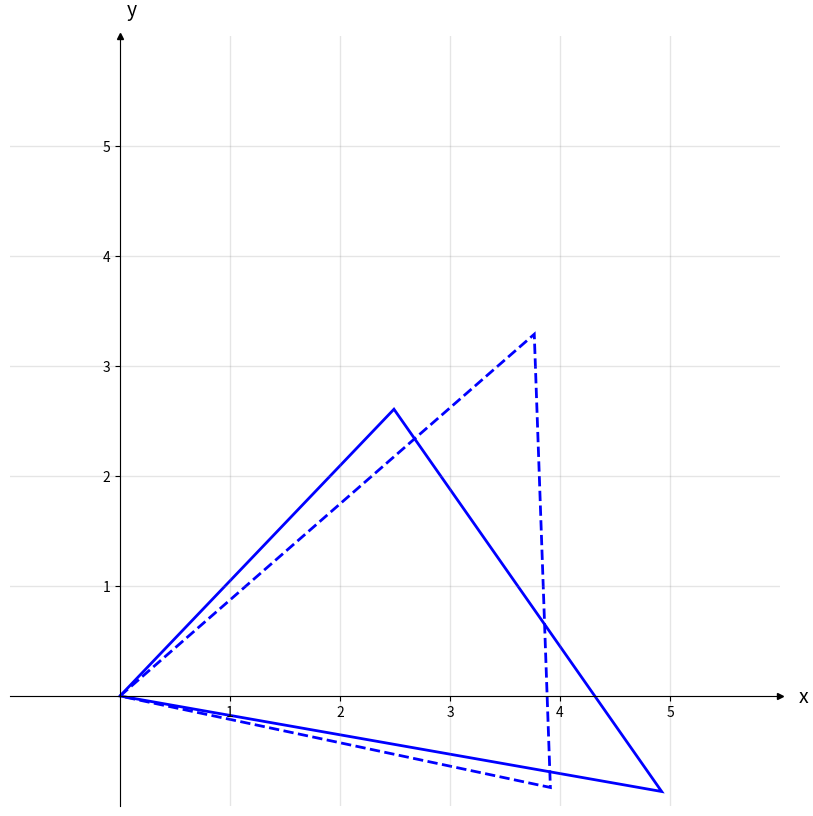

Here is the Python script that generated this plot: (Note: this script raises an exception after producing the figure.)
import numpy as np                 # v 1.19.2
import matplotlib.pyplot as plt    # v 3.3.2

# Enter rotation angles (- negative sign means clockwise rotation)
angle1 = - (10 / 360) * 2*np.pi
angle2 = - (12 / 360) * 2*np.pi
# Enter x and y coordinates of points and colors
xs1 = [0, 2, 5]
ys1 = [0, 3, 0]
xs2 = [0, 3, 4]
ys2 = [0, 4, 0]
#xs1r = [xs1[0] * 0.000973792 + xs1[1] * (-0.182327) + xs1[2] * 0.983237, xs1[0] * 0.979295 + xs1[1] * (-0.198866) + xs1[2] * (-0.0378462), xs1[0] * 0.202433 + xs1[1] * 0.962917 + xs1[2] * 0.1783237]
#ys1r = [ys1[0] * 0.000973792 + ys1[1] * (-0.182327) + ys1[2] * 0.983237, ys1[0] * 0.979295 + ys1[1] * (-0.198866) + ys1[2] * (-0.0378462), ys1[0] * 0.202433 + ys1[1] * 0.962917 + ys1[2] * 0.1783237]
xs1r = [xs1[0]*np.cos(angle1) - ys1[0]*np.sin(angle1), xs1[1]*np.cos(angle1) - ys1[1]*np.sin(angle1), xs1[2]*np.cos(angle1) - ys1[2]*np.sin(angle1)]
ys1r = [xs1[0]*np.sin(angle1) + ys1[0]*np.cos(angle1), xs1[1]*np.sin(angle1) + ys1[1]*np.cos(angle1), xs1[2]*np.sin(angle1) + ys1[2]*np.cos(angle1)]
# xs1r = [xs1[0]*np.cos(angle1) - ys1[0]*np.sin(angle1), xs1[2]*np.cos(angle1) - ys1[2]*np.sin(angle1), xs1[1]*np.cos(angle1) - ys1[1]*np.sin(angle1)]
# ys1r = [xs1[0]*np.sin(angle1) + ys1[0]*np.cos(angle1), xs1[2]*np.sin(angle1) + ys1[2]*np.cos(angle1), xs1[1]*np.sin(angle1) + ys1[1]*np.cos(angle1)]
xs2r = [xs2[0]*np.cos(angle2) - ys2[0]*np.sin(angle2), xs2[1]*np.cos(angle2) - ys2[1]*np.sin(angle2), xs2[2]*np.cos(angle2) - ys2[2]*np.sin(angle2)]
ys2r = [xs2[0]*np.sin(angle2) + ys2[0]*np.cos(angle2), xs2[1]*np.sin(angle2) + ys2[1]*np.cos(angle2), xs2[2]*np.sin(angle2) + ys2[2]*np.cos(angle2)]
colors = ['m', 'g', 'r', 'b']

# Select length of axes and the space between tick labels
xmin, xmax, ymin, ymax = 0, 5, 0, 5
ticks_frequency = 1

# Plot points
fig, ax = plt.subplots(figsize=(10, 10))
#ax.scatter(xs, ys, c=colors)
ax.fill(xs1r, ys1r, facecolor='none', edgecolor='blue', ls='-', linewidth=2)
ax.fill(xs2r, ys2r, facecolor='none', edgecolor='blue', ls='--', linewidth=2)

# Draw lines connecting points to axes
""" for x, y, c in zip(xs, ys, colors):
    ax.plot([x, x], [0, y], c=c, ls='--', lw=1.5, alpha=0.5)
    ax.plot([0, x], [y, y], c=c, ls='--', lw=1.5, alpha=0.5) """

# Set identical scales for both axes
ax.set(xlim=(xmin-1, xmax+1), ylim=(ymin-1, ymax+1), aspect='equal')

# Set bottom and left spines as x and y axes of coordinate system
ax.spines['bottom'].set_position('zero')
ax.spines['left'].set_position('zero')

# Remove top and right spines
ax.spines['top'].set_visible(False)
ax.spines['right'].set_visible(False)

# Create 'x' and 'y' labels placed at the end of the axes
ax.set_xlabel('x', size=14, labelpad=-24, x=1.03)
ax.set_ylabel('y', size=14, labelpad=-21, y=1.02, rotation=0)

# Create custom major ticks to determine position of tick labels
x_ticks = np.arange(xmin, xmax+1, ticks_frequency)
y_ticks = np.arange(ymin, ymax+1, ticks_frequency)
ax.set_xticks(x_ticks[x_ticks != 0])
ax.set_yticks(y_ticks[y_ticks != 0])

# Create minor ticks placed at each integer to enable drawing of minor grid
# lines: note that this has no effect in this example with ticks_frequency=1
ax.set_xticks(np.arange(xmin, xmax+1), minor=True)
ax.set_yticks(np.arange(ymin, ymax+1), minor=True)

# Draw major and minor grid lines
ax.grid(which='both', color='grey', linewidth=1, linestyle='-', alpha=0.2)

# Draw arrows
arrow_fmt = dict(markersize=4, color='black', clip_on=False)
ax.plot((1), (0), marker='>', transform=ax.get_yaxis_transform(), **arrow_fmt)
ax.plot((0), (1), marker='^', transform=ax.get_xaxis_transform(), **arrow_fmt)

plt.show()
fig.savefig("figures/coordsys_rot_triangle2svd.png")